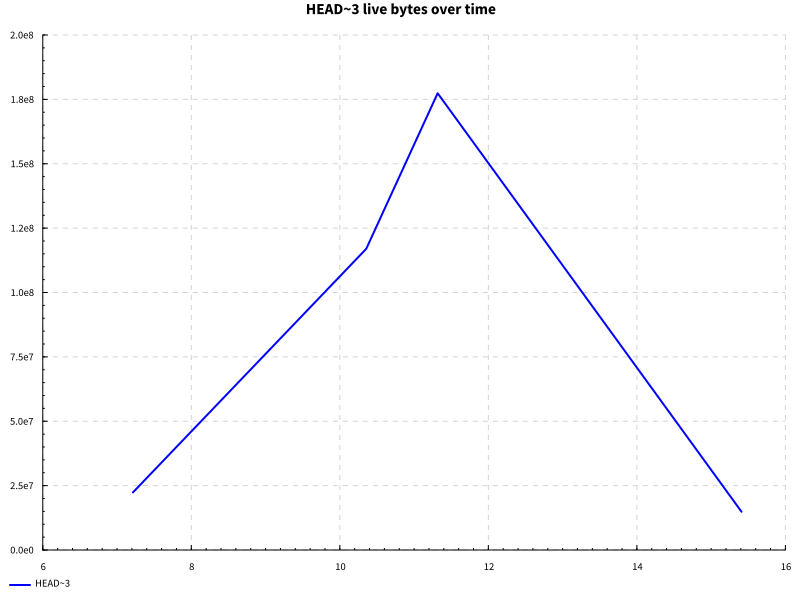

Source data for this figure (header and first rows):
name, success, samples, startup, setup, experiment, maxResidency
documentSymbols after edit, True, 100, 10.84, 0.0, 3.278, 169MB
